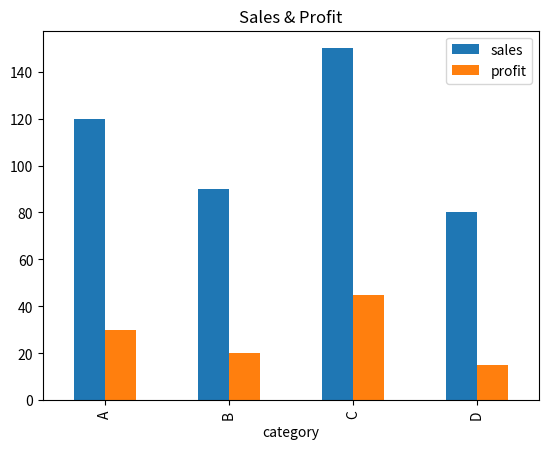
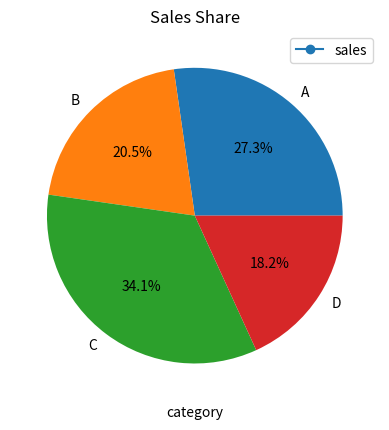

These figures' Python source, in order:
# -*- coding: utf-8 -*-
"""
Created on Mon Jul 27 15:10:00 2026

@author: Jerrylzysss
"""
# Pandas 可视化（统计与案例）
'''
结合 Matplotlib 做基础图表；复杂图可用 Seaborn。
'''
import pandas as pd

df = pd.DataFrame({
    'category': ['A', 'B', 'C', 'D'],
    'sales': [120, 90, 150, 80],
    'profit': [30, 20, 45, 15]
})

df.set_index('category')[['sales', 'profit']].plot(kind='bar', title='Sales & Profit')
df.plot(kind='line', x='category', y='sales', marker='o', title='Sales Trend')
df['sales'].plot(kind='pie', labels=df['category'], autopct='%1.1f%%', title='Sales Share')

# import matplotlib.pyplot as plt
# plt.tight_layout()
# plt.show()
print(df)
